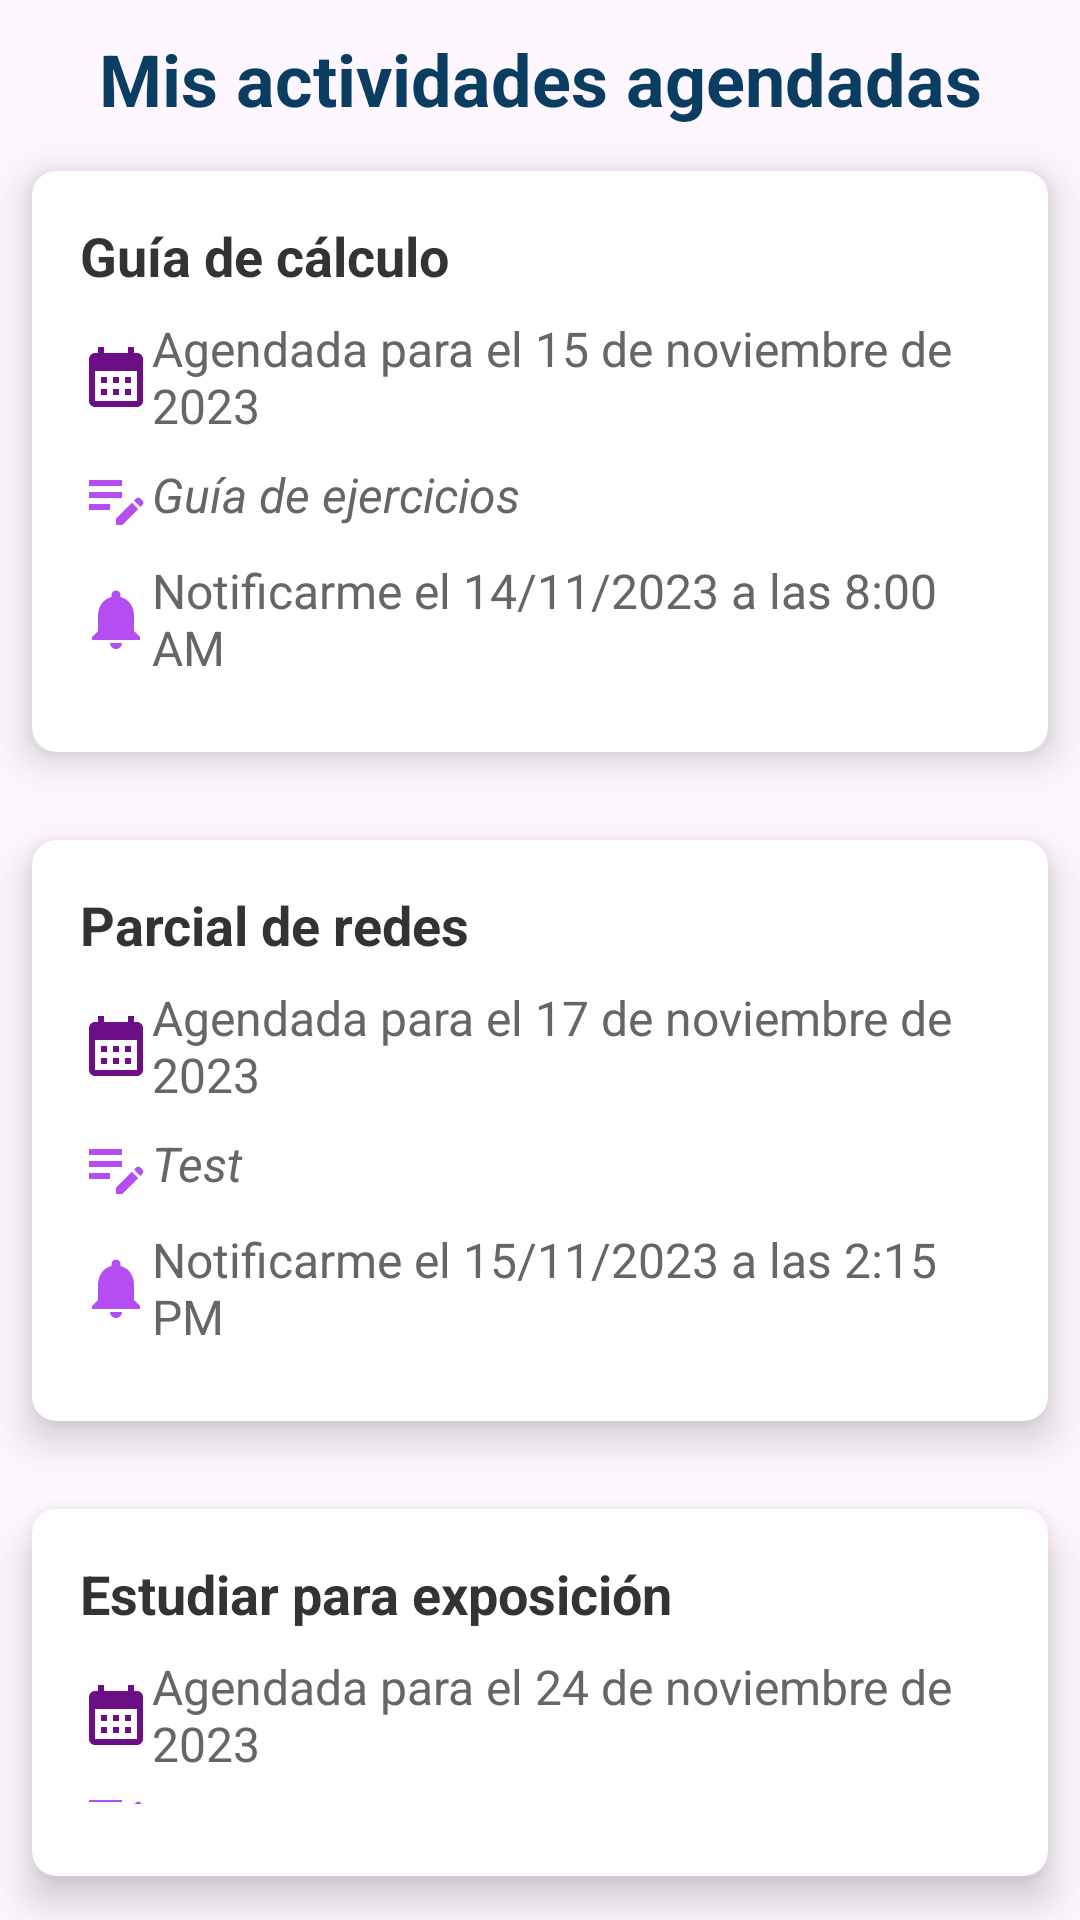

Reconstruct the res/layout file that produces this screen, plus the resources it refers to.
<!-- AndroidManifest.xml: application theme Theme.TimeTrack -->
<!-- res/layout/fragment_settings.xml -->
<?xml version="1.0" encoding="utf-8"?>
<RelativeLayout
    xmlns:android="http://schemas.android.com/apk/res/android"
    xmlns:tools="http://schemas.android.com/tools"
    android:layout_width="match_parent"
    android:layout_height="match_parent"
    tools:context=".SettingsFragment">

    
    <LinearLayout
        android:layout_width="match_parent"
        android:layout_height="match_parent"
        android:orientation="vertical"
        android:gravity="center"
        >
        <TextView
            android:layout_width="match_parent"
            android:layout_height="wrap_content"
            android:textStyle="bold"
            android:textSize="24sp"
            android:textAlignment="center"
            android:textColor="@color/green_blue"
            android:layout_marginTop="10dp"
            android:text="Mis actividades agendadas" />

        <androidx.cardview.widget.CardView xmlns:android="http://schemas.android.com/apk/res/android"
            xmlns:app="http://schemas.android.com/apk/res-auto"
            android:layout_width="match_parent"
            android:layout_height="wrap_content"
            app:cardCornerRadius="8dp"
            app:cardElevation="8dp"
            app:cardUseCompatPadding="true"
            >

        <LinearLayout
            android:layout_width="match_parent"
            android:layout_height="wrap_content"
            android:orientation="vertical"
            android:padding="16dp">

            <TextView
                android:id="@+id/tituloTextView1"
                android:layout_width="match_parent"
                android:layout_height="wrap_content"
                android:textSize="18sp"
                android:textStyle="bold"
                android:textColor="#333333"
                android:layout_marginBottom="8dp"
            android:text="Guía de cálculo" />

            <TextView
                android:id="@+id/fechaTextView1"
                android:layout_width="match_parent"
                android:layout_height="wrap_content"
                android:textSize="16sp"
                android:textColor="#666666"
                android:layout_marginBottom="8dp"
                android:drawableLeft="@drawable/ic_baseline_calendar_month_24"
                android:text="Agendada para el 15 de noviembre de 2023" />

            <TextView
                android:id="@+id/asignaturaTextView1"
                android:layout_width="match_parent"
                android:layout_height="wrap_content"
                android:textSize="16sp"
                android:textColor="#666666"
                android:textStyle="italic"
                android:text="Guía de ejercicios"
                android:drawableLeft="@drawable/ic_edit_note"
                android:layout_marginBottom="8dp"
            />
            <TextView
                android:id="@+id/asignaturaTextView11"
                android:layout_width="match_parent"
                android:layout_height="wrap_content"
                android:textSize="16sp"
                android:textColor="#666666"
                android:text="Notificarme el 14/11/2023 a las 8:00 AM"
                android:drawableLeft="@drawable/ic_notifications"
                android:layout_marginBottom="8dp"
                />

        </LinearLayout>
    </androidx.cardview.widget.CardView>

        <androidx.cardview.widget.CardView xmlns:android="http://schemas.android.com/apk/res/android"
            xmlns:app="http://schemas.android.com/apk/res-auto"
            android:layout_width="match_parent"
            android:layout_height="wrap_content"
            app:cardCornerRadius="8dp"
            app:cardElevation="8dp"
            app:cardUseCompatPadding="true"
        >

        <LinearLayout
            android:layout_width="match_parent"
            android:layout_height="wrap_content"
            android:orientation="vertical"
            android:padding="16dp">

            <TextView
                android:id="@+id/tituloTextView2"
                android:layout_width="match_parent"
                android:layout_height="wrap_content"
                android:textSize="18sp"
                android:textStyle="bold"
                android:textColor="#333333"
                android:layout_marginBottom="8dp"
            android:text="Parcial de redes" />

            <TextView
                android:id="@+id/fechaTextView2"
                android:layout_width="match_parent"
                android:layout_height="wrap_content"
                android:textSize="16sp"
                android:textColor="#666666"
                android:layout_marginBottom="8dp"
                android:drawableLeft="@drawable/ic_baseline_calendar_month_24"
                android:text="Agendada para el 17 de noviembre de 2023" />

            <TextView
                android:id="@+id/asignaturaTextView2"
                android:layout_width="match_parent"
                android:layout_height="wrap_content"
                android:textSize="16sp"
                android:textColor="#666666"
                android:textStyle="italic"
                android:text="Test"
                android:drawableLeft="@drawable/ic_edit_note"
                android:layout_marginBottom="8dp"
            />
            <TextView
                android:id="@+id/asignaturaTextView12"
                android:layout_width="match_parent"
                android:layout_height="wrap_content"
                android:textSize="16sp"
                android:textColor="#666666"
                android:text="Notificarme el 15/11/2023 a las 2:15 PM"
                android:drawableLeft="@drawable/ic_notifications"
                android:layout_marginBottom="8dp"
                />

        </LinearLayout>
    </androidx.cardview.widget.CardView>

        <androidx.cardview.widget.CardView xmlns:android="http://schemas.android.com/apk/res/android"
            xmlns:app="http://schemas.android.com/apk/res-auto"
            android:layout_width="match_parent"
            android:layout_height="wrap_content"
            app:cardCornerRadius="8dp"
            app:cardElevation="8dp"
            app:cardUseCompatPadding="true"
        >

        <LinearLayout
            android:layout_width="match_parent"
            android:layout_height="wrap_content"
            android:orientation="vertical"
            android:padding="16dp">

            <TextView
                android:id="@+id/tituloTextView3"
                android:layout_width="match_parent"
                android:layout_height="wrap_content"
                android:textSize="18sp"
                android:textStyle="bold"
                android:textColor="#333333"
                android:layout_marginBottom="8dp"
            android:text="Estudiar para exposición" />

            <TextView
                android:id="@+id/fechaTextView3"
                android:layout_width="match_parent"
                android:layout_height="wrap_content"
                android:textSize="16sp"
                android:textColor="#666666"
                android:layout_marginBottom="8dp"
                android:drawableLeft="@drawable/ic_baseline_calendar_month_24"
                android:text="Agendada para el 24 de noviembre de 2023" />

            <TextView
                android:id="@+id/asignaturaTextView3"
                android:layout_width="match_parent"
                android:layout_height="wrap_content"
                android:textSize="16sp"
                android:textColor="#666666"
                android:textStyle="italic"
                android:text="Exposición"
                android:drawableLeft="@drawable/ic_edit_note"
                android:layout_marginBottom="8dp"
            />
            <TextView
                android:id="@+id/asignaturaTextView13"
                android:layout_width="match_parent"
                android:layout_height="wrap_content"
                android:textSize="16sp"
                android:textColor="#666666"
                android:text="Notificarme el 20/11/2023 a las 7:30 AM"
                android:drawableLeft="@drawable/ic_notifications"
                android:layout_marginBottom="8dp"
                />

        </LinearLayout>
    </androidx.cardview.widget.CardView>

    </LinearLayout>

</RelativeLayout>
<!-- resources referenced by this layout -->
<resources>
  <color name="green_blue">#0A3D62</color>
  <!-- drawable ic_baseline_calendar_month_24 (drawable) -->
  <vector android:height="24dp" android:tint="#6C0F86"
      android:viewportHeight="24" android:viewportWidth="24"
      android:width="24dp" xmlns:android="http://schemas.android.com/apk/res/android">
      <path android:fillColor="@android:color/white" android:pathData="M19,4h-1V2h-2v2H8V2H6v2H5C3.89,4 3.01,4.9 3.01,6L3,20c0,1.1 0.89,2 2,2h14c1.1,0 2,-0.9 2,-2V6C21,4.9 20.1,4 19,4zM19,20H5V10h14V20zM9,14H7v-2h2V14zM13,14h-2v-2h2V14zM17,14h-2v-2h2V14zM9,18H7v-2h2V18zM13,18h-2v-2h2V18zM17,18h-2v-2h2V18z"/>
  </vector>
  <!-- drawable ic_edit_note (drawable) -->
  <vector android:height="24dp" android:tint="#B44EF3"
      android:viewportHeight="24" android:viewportWidth="24"
      android:width="24dp" xmlns:android="http://schemas.android.com/apk/res/android">
      <path android:fillColor="@android:color/white" android:pathData="M3,10h11v2H3V10zM3,8h11V6H3V8zM3,16h7v-2H3V16zM18.01,12.87l0.71,-0.71c0.39,-0.39 1.02,-0.39 1.41,0l0.71,0.71c0.39,0.39 0.39,1.02 0,1.41l-0.71,0.71L18.01,12.87zM17.3,13.58l-5.3,5.3V21h2.12l5.3,-5.3L17.3,13.58z"/>
  </vector>
  <!-- drawable ic_notifications (drawable) -->
  <vector android:height="24dp" android:tint="#B44EF3"
      android:viewportHeight="24" android:viewportWidth="24"
      android:width="24dp" xmlns:android="http://schemas.android.com/apk/res/android">
      <path android:fillColor="@android:color/white" android:pathData="M12,22c1.1,0 2,-0.9 2,-2h-4c0,1.1 0.89,2 2,2zM18,16v-5c0,-3.07 -1.64,-5.64 -4.5,-6.32L13.5,4c0,-0.83 -0.67,-1.5 -1.5,-1.5s-1.5,0.67 -1.5,1.5v0.68C7.63,5.36 6,7.92 6,11v5l-2,2v1h16v-1l-2,-2z"/>
  </vector>
  <style name="Theme.TimeTrack" parent="Base.Theme.TimeTrack" />
  <style name="Base.Theme.TimeTrack" parent="Theme.Material3.DayNight.NoActionBar">
          
           <item name="colorPrimary">@color/lavender</item>
  
           <item name="colorPrimaryVariant">@color/dark_blue</item>
  
  
      </style>
  <color name="lavender">#8692f7</color>
  <color name="dark_blue">#192A56</color>
</resources>
